Run: headless pygame with SDL's dummy video driver; simulated clock (each Clock.tick advances the game by its frame time, no real sleeping); random seed 0; keys injected as events and as key.get_pressed() state; mouse plan: one left click at the window centre at the start of phase 2, then a move to the lower-right quarter at the start of phase 3.
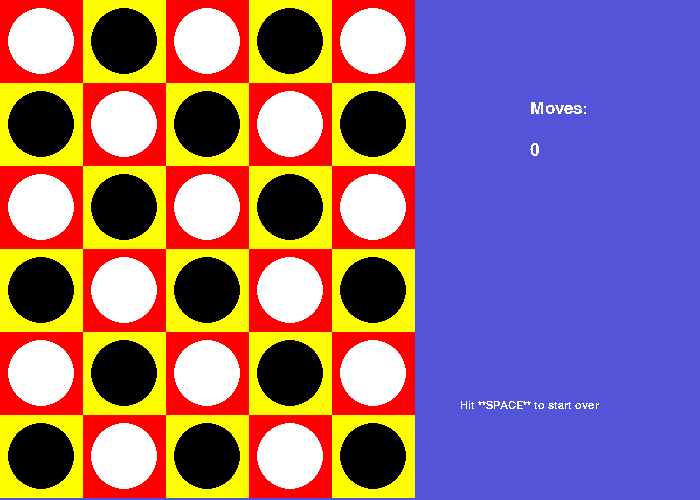
Frame 1 of 4 · flips 1–60 · no input
Frame 2 of 4 · flips 61–180 · clicked the window centre · tapped SPACE, RETURN · held RIGHT (→), D · screen unchanged from frame 1, image omitted
Frame 3 of 4 · flips 181–300 · moved the mouse to the lower-right quarter · held DOWN (↓), S · screen unchanged from frame 2, image omitted
Frame 4 of 4 · flips 301–420 · held LEFT (←), A, UP (↑), W · screen unchanged from frame 3, image omitted

The pygame program that drew these frames:

import pygame
import sys
import random
from collections import deque

# how to run: clobber.py dim1 dim2 opt
# dim1 = num of rows between [1 to 25]
# dim2 = num of cols between[2 to 25]
# opt = 1: comp will choose to clobber a stone from the largest connected component of white stones
# opt = 2: comp will choose to clobber a stone from the smallest connected component of white stones
# opt = 3: comp will randomly choose a white stone to clobber
# default: 6x5 board, opt = 1

p1, comp, empty = 1, 2, 0
board_colors = [(255, 0, 0), (255, 255, 0), (0, 255, 0)]  # red,yellow,green
player_colors = [(255, 255, 255), (0, 0, 0)]  # white, black

# check for command line args, set size of board and algorithm option
len_args = len(sys.argv)
# print(len_args)
if len_args < 3 or \
        (not sys.argv[1].isnumeric()) or int(sys.argv[1]) > 25 or int(sys.argv[1]) < 1 or \
        (not sys.argv[2].isnumeric()) or int(sys.argv[2]) > 25 or int(sys.argv[2]) < 2:
    dim = [6, 5]  # if not specified, set default row=6 col=5
else:
    dim = [int(sys.argv[1]), int(sys.argv[2])]

size = (700, 500)  # screen width,height

if dim[0] > dim[1]:
    square_size = size[1] // dim[0]
else:
    square_size = size[1] // dim[1]
# print('square_size : ', square_size)

if len_args > 3 and sys.argv[3].isnumeric() and 0 < int(sys.argv[3]) < 4:
    opt = int(sys.argv[3])
elif len_args == 2 and sys.argv[1].isnumeric():
    opt = int(sys.argv[1])
else:
    opt = 1  # default: largest connected component algo


def check_finished(board):
    # check if there are any moves left to make, ie if a black and
    # white cell are on horizontally or vertically adjacent cells
    finished = True
    for row in range(dim[0]):
        for col in range(dim[1]):
            if board[row][col] == 1:
                finished = check_if_no_neighbors(board, row, col, 1, 0)
            elif board[row][col] == 2:
                finished = check_if_no_neighbors(board, row, col, 2, 0)

            if not finished:
                return finished
    return finished


def check_if_no_neighbors(board, row, col, player, opt):
    # If the cell has a neighbor that has an opponent's stone on it,
    # return false (vertical/horizontal neighbors only)
    # if opt = 1: return the cell where that neighbor is
    if player == 1:
        check = 2
    else:
        check = 1

    if row > 0:
        if board[row - 1][col] == check:  # check up
            if opt == 1:
                return [row - 1, col]
            else:
                return False
    if row < dim[0] - 1:
        if board[row + 1][col] == check:  # check bottom
            if opt == 1:
                return [row + 1, col]
            else:
                return False
    if col > 0:
        if board[row][col - 1] == check:  # check left
            if opt == 1:
                return [row, col - 1]
            else:
                return False
    if col < dim[1] - 1:
        if board[row][col + 1] == check:  # check right
            if opt == 1:
                return [row, col + 1]
            else:
                return False

    return True


def displayText(screen, txt1, txt2, position):
    if position == "top":
        div1 = 5
        div2 = 3.5
    else:
        div1 = 2.25
        div2 = 1.75

    offset = 170

    font = pygame.font.SysFont('Times New Roman', 25)
    text = font.render(txt1, False, player_colors[0])
    text_location = ((dim[1] * square_size + (size[0] - dim[1] * square_size) - offset), size[1] // div1)
    screen.blit(text, text_location)
    text = font.render(txt2, False, player_colors[0])
    text_location = ((dim[1] * square_size + (size[0] - dim[1] * square_size) - offset), size[1] // div2)
    screen.blit(text, text_location)

    font = pygame.font.SysFont('Times New Roman', 17)
    text = font.render("Hit **SPACE** to start over", False, player_colors[0])
    text_location = ((dim[1] * square_size + (size[0] - dim[1] * square_size - 70) - offset), size[1] // 1.25)
    screen.blit(text, text_location)


def eraseSquare(selected_square, screen, board):
    # print('eraseSquare : ', selected_square)
    if (selected_square[0] % 2 == 0 and selected_square[1] % 2 == 0) or (
            selected_square[0] % 2 == 1 and selected_square[1] % 2 == 1):  # if board color 1 field
        color = board_colors[0]
    else:  # if board color 2 field
        color = board_colors[1]
    screen.fill(color, (selected_square[1] * square_size, selected_square[0] * square_size, square_size,
                        square_size))  # erase stone that was just moved
    board[selected_square[0]][selected_square[1]] = empty


def placeStone(square, player, screen, board):
    pygame.draw.circle(screen, player_colors[player - 1],
                       (square[1] * square_size + square_size // 2, square[0] * square_size + square_size // 2),
                       square_size // 2 - square_size // 10)
    board[square[0]][square[1]] = player


def setInitialBoard(board, players, screen):
    # create initial board to store occupied/empty info, fill entire board with stones for p1,comp
    for row in range(dim[0]):
        board.append([])
        for col in range(dim[1]):
            board[row].append(players[(row + col) % 2])  # 1 = p1 / 2 = comp
            # B = [[1, 2, 1, 2, 1],
            #      [2, 1, 2, 1, 2],
            #      ...
            #      ]

    # draw initial grid on screen, fill with stones
    for row in range(dim[0]):
        for col in range(dim[1]):
            if board[row][col] == 1 or board[row][col] == 2:
                idx = (board[row][col] - 1)  # for colors : "B[row][col] - 1" because list index starts from zero
                screen.fill(board_colors[idx], (col * square_size, row * square_size, square_size, square_size))
                pygame.draw.circle(screen, player_colors[idx],
                                   (col * square_size + square_size // 2, row * square_size + square_size // 2),
                                   square_size // 2 - square_size // 10)

    displayText(screen, "Moves: ", "0", "top")
    return board


def get_path_length(B, row, col):
    # starting from cell (row,col), get the length of the component of connected stones of own color
    offsets = [[0, -1], [0, 1], [1, 0], [-1, 0]]
    seen = []
    length = 1
    fringe = deque()
    fringe.append([row, col])
    add = 0
    # print('row and col : ', row, col)
    while len(fringe) > 0:
        cell_coords = fringe.popleft()
        seen.append(cell_coords)
        for offset in offsets:
            if cell_coords[0] + offset[0] >= 0 and \
                    cell_coords[0] + offset[0] < dim[0] and \
                    cell_coords[1] + offset[1] >= 0 and \
                    cell_coords[1] + offset[1] < dim[1]:
                new_cell = [cell_coords[0] + offset[0], cell_coords[1] + offset[1]]
                if new_cell not in seen:
                    if B[new_cell[0]][new_cell[1]] == 1 and new_cell not in fringe:
                        fringe.append(new_cell)
                        add += 1
        if add > 0:
            for _ in range(add):
                length += 1
            add = 0
    return length


def find_best_move(board):
    best_cell_so_far = []

    if opt == 3:  # random
        go = True
        while go:
            rowIdx = random.randint(0, dim[0] - 1)
            colIdx = random.randint(0, dim[1] - 1)
            if board[rowIdx][colIdx] == 1 and check_if_no_neighbors(board, rowIdx, colIdx, p1, 0) == False:
                best_cell_so_far = [rowIdx, colIdx]
                # print('best_cell_so_far_opt_2 : ', best_cell_so_far)
                go = False

    else:
        if opt == 1:  # largest connected component
            best_len_so_far = 0
        else:  # shortest connected component
            best_len_so_far = float("inf")

        for row in range(dim[0]):
            for col in range(dim[1]):
                # if white (human's) stone and has black nbr:
                # (note: check_if_no_neighbors returns false if there is a black nbr)
                if board[row][col] == 1 and check_if_no_neighbors(board, row, col, p1, 0) == False:
                    # find max nr of white stones in a row
                    length = get_path_length(board, row, col)
                    # print('length : ', length)

                    if opt == 1 and length > best_len_so_far:  # largest connected component
                        best_len_so_far = length
                        # print('best_len_so_far_opt_1 : ', best_len_so_far)
                        best_cell_so_far = [row, col]
                        # print('best_cell_so_far_opt_1  : ', best_cell_so_far)

                    elif opt == 2 and length < best_len_so_far:  # shortest connected component
                        best_len_so_far = length
                        # print('best_len_so_far_opt_2 : ', best_len_so_far)
                        best_cell_so_far = [row, col]
                        # print('best_cell_so_far_opt_2  : ', best_cell_so_far)

    best_move_from = check_if_no_neighbors(board, best_cell_so_far[0], best_cell_so_far[1], p1, 1)
    return [best_move_from, best_cell_so_far]


def displayWinner(player, screen):
    if player == 1:
        winner = "Black"
    else:
        winner = "White"
    displayText(screen, "Game Over", winner + " wins", "bottom")


def main():
    # initialize all pygame modules, create pygame display window
    pygame.init()
    screen = pygame.display.set_mode(size)  # surface
    clock = pygame.time.Clock()  # how fast the screen updates
    pygame.display.set_caption("Clobber")
    background_color = (84, 84, 216)
    screen.fill(background_color)  # background

    # create and display initial board, fill entire board with stones for p1, comp
    players = [p1, comp]
    B = setInitialBoard([], players, screen)

    player = p1
    square_selected = False
    running = True
    moves = 0
    while running:
        if check_finished(B):  # check if win
            displayWinner(player, screen)

        pygame.display.flip()  # display screen
        clock.tick(60)  # limit to 60 frames per second
        play = False
        while not play:  # pause game while wait for p1 event to happen
            event = pygame.event.wait()
            if event.type == pygame.QUIT:
                pygame.quit()
                sys.exit()
            elif event.type == pygame.KEYDOWN and event.key == pygame.K_SPACE:  # start over
                screen.fill(background_color)
                B = setInitialBoard([], players, screen)
                player = p1
                square_selected = False
                moves = 0
                pygame.display.flip()
            elif player == 1 and event.type == pygame.MOUSEBUTTONDOWN:
                play = True

        # human to move
        if player == 1 and play:
            click_position = pygame.mouse.get_pos()
            if click_position[0] < square_size * dim[1] and click_position[1] < square_size * dim[
                0]:  # if click within bounds of board
                idx_col = click_position[0] // square_size
                idx_row = click_position[1] // square_size
                # print('idx_row : ', idx_row)
                # print('idx_col : ', idx_col)

                if player == B[idx_row][idx_col]:  # check if player clicked own stone
                    # print('square_selected_outer : ', square_selected)
                    if square_selected != False:  # picks different (own) stone
                        # print('square_selected_inner : ', square_selected)
                        eraseSquare(square_selected, screen, B)  # erase green background from previously selected stone
                        placeStone(square_selected, player, screen, B)  # fill again with correct stone
                    square_selected = (idx_row, idx_col)  # newly selected stone
                    screen.fill(board_colors[2],
                                (idx_col * square_size, idx_row * square_size, square_size, square_size))  # paint green
                    placeStone((idx_row, idx_col), player, screen, B)

                elif B[idx_row][idx_col] != empty and player != B[idx_row][
                    idx_col] and square_selected != False:  # if chose opponent's stone to capture
                    if (idx_row == square_selected[0] and (square_selected[1] - 1 <= idx_col <= square_selected[1] + 1)) \
                            or (idx_col == square_selected[1] and (square_selected[0] - 1 <= idx_row <= square_selected[
                        0] + 1)):  # check if legal move, ie verical or horizontal neighbor
                        eraseSquare(square_selected, screen, B)  # erase square from which player moved their stone
                        placeStone((idx_row, idx_col), player, screen, B)  # replace opponent's stone with own
                        B[idx_row][idx_col] = player  # update board state
                        moves += 1
                        screen.fill(background_color, (size[0] - 170, 0, size[0], 170))
                        displayText(screen, "Moves: ", str(moves), "top")  # update nr of moves
                        if player == p1:
                            player = comp
                        else:
                            player = p1
                        square_selected = False

        # computer to move
        if check_finished(B) == False and player == comp and play == True:
            move = find_best_move(B)
            # print('AI move : ', move)
            # print('-' * 20)
            move_from = move[0]
            move_to = move[1]
            screen.fill(board_colors[2],
                        (move_from[1] * square_size, move_from[0] * square_size, square_size,
                         square_size))  # paint green
            placeStone((move_to[0], move_to[1]), player, screen, B)
            eraseSquare(move_from, screen, B)  # erase square from which player moved their stone
            play = False
            player = 1


main()
